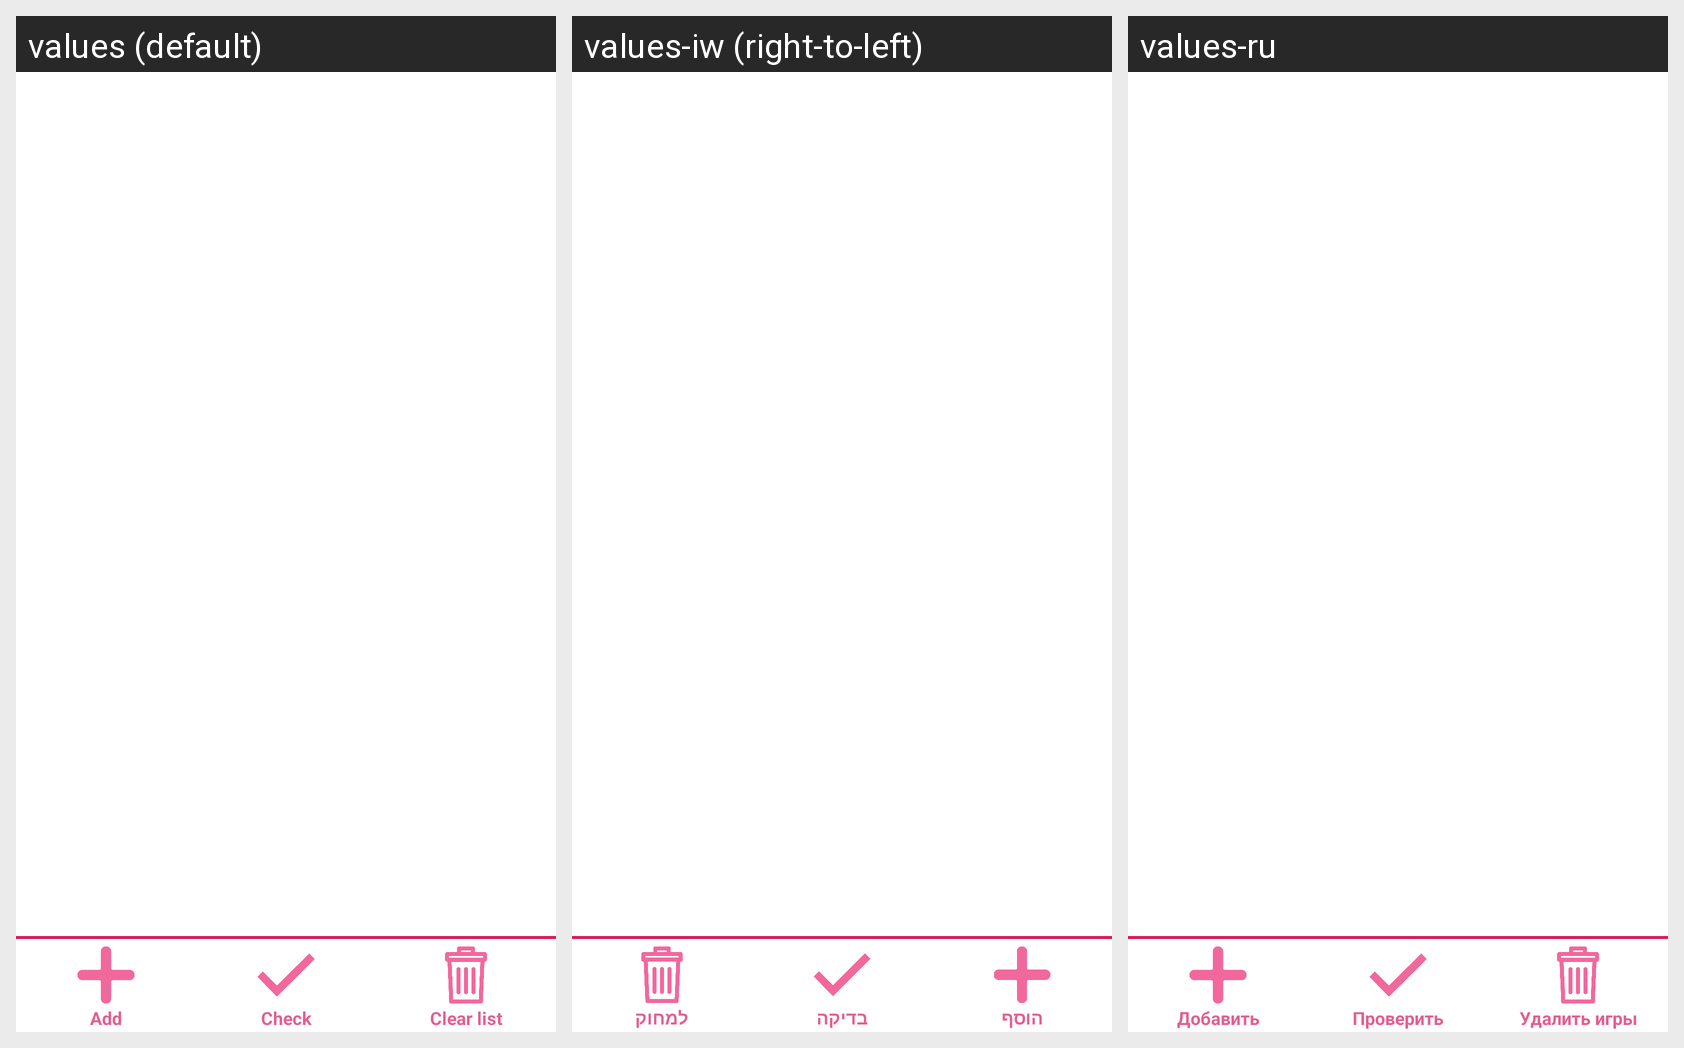

For this localized Android screen grid, give each drawn string resource with its value in every locale shown.
Android screen res/layout/activity_777_list.xml rendered under 3 locales, left to right: values (default), values-iw (right-to-left), values-ru. Device: Nexus 5 (rendered at 1080×1920; each locale shown at half size, 540×960, under a caption strip naming it); theme AppTheme.
Strings drawn on this screen, with the default value and each locale's value (text and hints the layout hard-codes appear in the picture but are not listed):

btn_list_check
  values: Check
  values-iw: בדיקה
  values-ru: Проверить

btn_list_add
  values: Add
  values-iw: הוסף
  values-ru: Добавить

btn_list_delete
  values: Clear list
  values-iw: למחוק
  values-ru: Удалить игры
